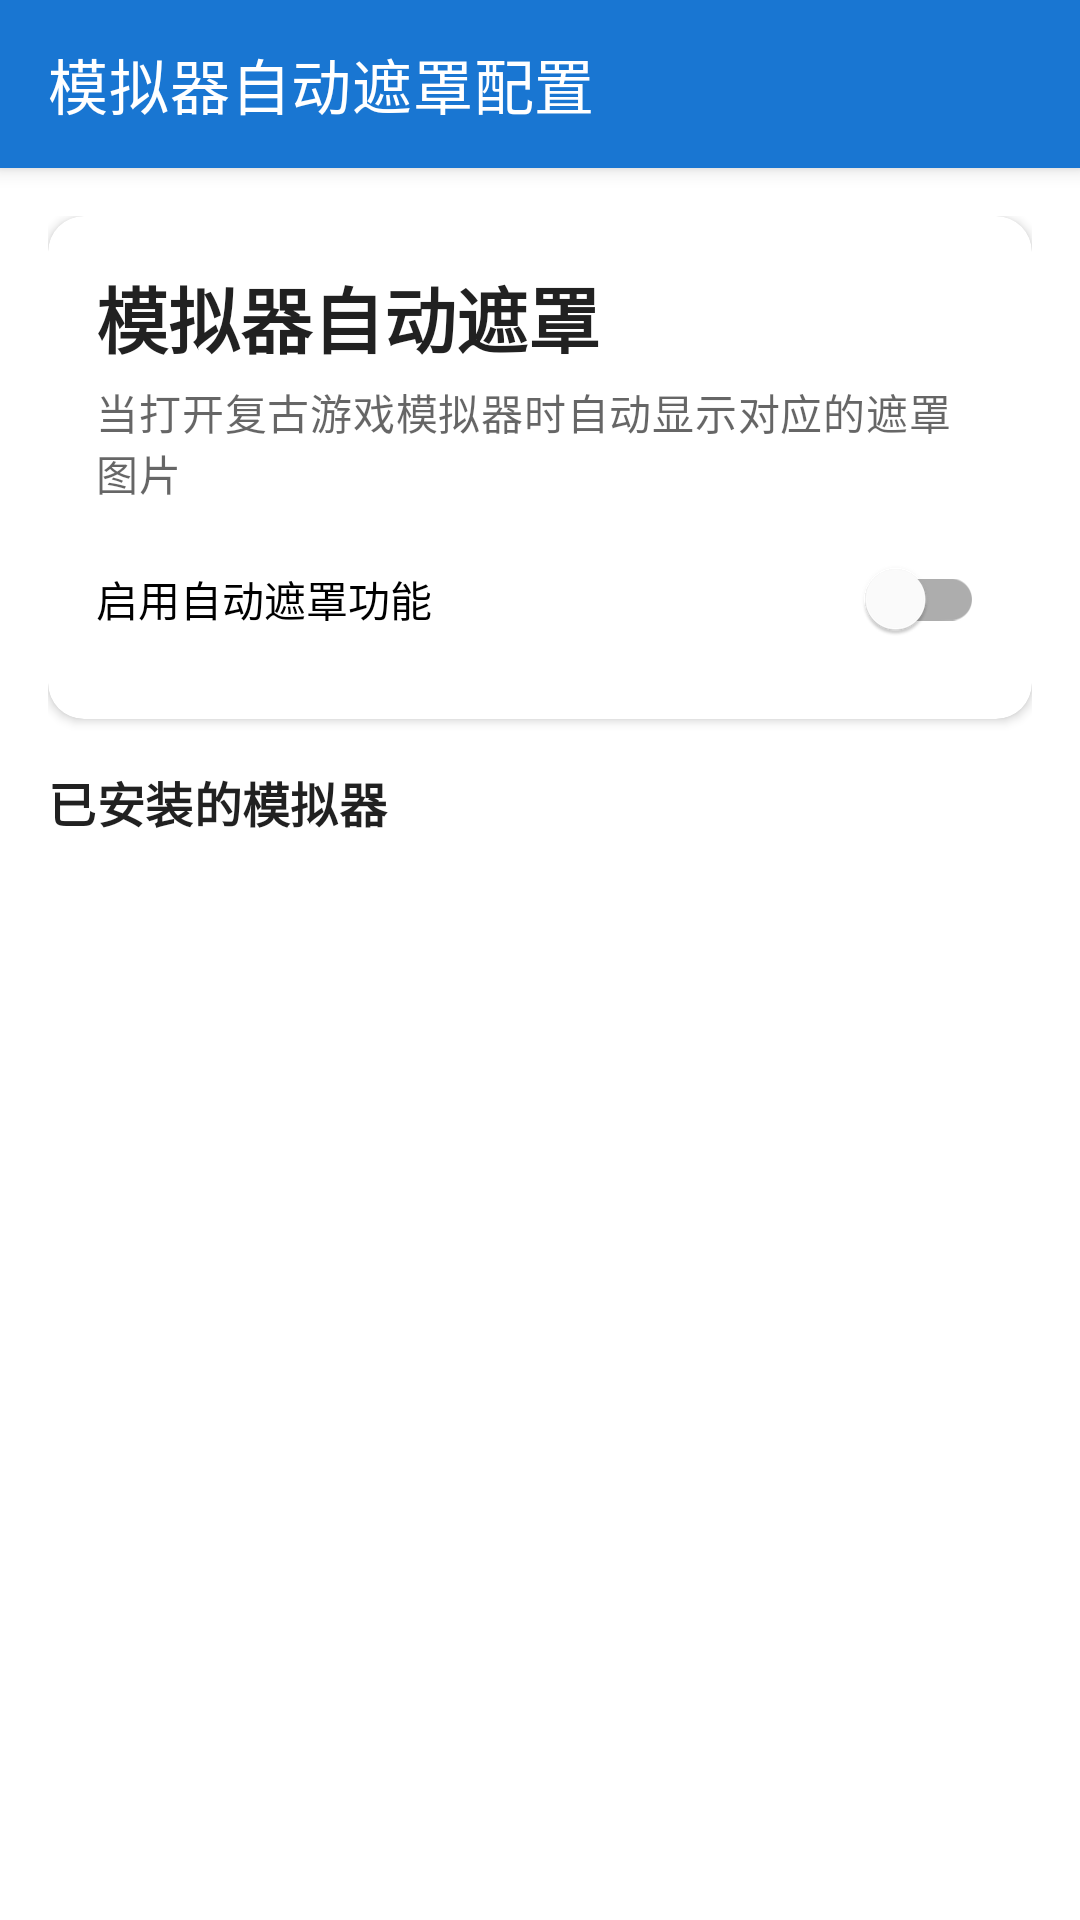

Android layout source for this screen:
<!-- AndroidManifest.xml: application theme AppTheme -->
<!-- res/layout/activity_emulator_mask_config.xml -->
<?xml version="1.0" encoding="utf-8"?>
<androidx.coordinatorlayout.widget.CoordinatorLayout xmlns:android="http://schemas.android.com/apk/res/android"
    xmlns:app="http://schemas.android.com/apk/res-auto"
    android:layout_width="match_parent"
    android:layout_height="match_parent"
    android:fitsSystemWindows="true">

    <com.google.android.material.appbar.AppBarLayout
        android:layout_width="match_parent"
        android:layout_height="wrap_content"
        android:fitsSystemWindows="true">

        <com.google.android.material.appbar.MaterialToolbar
            android:id="@+id/toolbar"
            android:layout_width="match_parent"
            android:layout_height="?attr/actionBarSize"
            app:title="模拟器自动遮罩配置"
            app:titleTextColor="?attr/colorOnPrimary"
            app:navigationIconTint="?attr/colorOnPrimary" />

    </com.google.android.material.appbar.AppBarLayout>

    <androidx.core.widget.NestedScrollView
        android:layout_width="match_parent"
        android:layout_height="match_parent"
        app:layout_behavior="@string/appbar_scrolling_view_behavior">

        <LinearLayout
            android:layout_width="match_parent"
            android:layout_height="wrap_content"
            android:orientation="vertical"
            android:padding="16dp">

            
            <com.google.android.material.card.MaterialCardView
                android:layout_width="match_parent"
                android:layout_height="wrap_content"
                android:layout_marginBottom="16dp"
                app:cardCornerRadius="12dp"
                app:cardElevation="2dp">

                <LinearLayout
                    android:layout_width="match_parent"
                    android:layout_height="wrap_content"
                    android:orientation="vertical"
                    android:padding="16dp">

                    <TextView
                        android:layout_width="match_parent"
                        android:layout_height="wrap_content"
                        android:text="模拟器自动遮罩"
                        android:textAppearance="@style/TextAppearance.Material3.HeadlineSmall"
                        android:textStyle="bold" />

                    <TextView
                        android:layout_width="match_parent"
                        android:layout_height="wrap_content"
                        android:layout_marginTop="4dp"
                        android:text="当打开复古游戏模拟器时自动显示对应的遮罩图片"
                        android:textAppearance="@style/TextAppearance.Material3.BodyMedium"
                        android:textColor="?android:attr/textColorSecondary" />

                    <com.google.android.material.switchmaterial.SwitchMaterial
                        android:id="@+id/switch_global_auto_mask"
                        android:layout_width="match_parent"
                        android:layout_height="wrap_content"
                        android:layout_marginTop="8dp"
                        android:text="启用自动遮罩功能" />

                </LinearLayout>

            </com.google.android.material.card.MaterialCardView>

            
            <TextView
                android:layout_width="match_parent"
                android:layout_height="wrap_content"
                android:layout_marginBottom="8dp"
                android:text="已安装的模拟器"
                android:textAppearance="@style/TextAppearance.Material3.TitleMedium"
                android:textStyle="bold" />

            
            <androidx.recyclerview.widget.RecyclerView
                android:id="@+id/recycler_view_emulators"
                android:layout_width="match_parent"
                android:layout_height="wrap_content"
                android:nestedScrollingEnabled="false" />

        </LinearLayout>

    </androidx.core.widget.NestedScrollView>

</androidx.coordinatorlayout.widget.CoordinatorLayout>
<!-- resources referenced by this layout -->
<resources>
  <style name="AppTheme" parent="AppTheme.Base" />
  <style name="AppTheme.Base" parent="Theme.MaterialComponents.DayNight.NoActionBar">
          <item name="colorPrimary">@color/colorPrimary</item>
          <item name="colorPrimaryDark">@color/colorPrimaryDark</item>
          <item name="colorAccent">@color/colorAccent</item>
      </style>
  <color name="colorPrimary">#1976d2</color>
  <color name="colorPrimaryDark">#01579b</color>
  <color name="colorAccent">#304ffe</color>
</resources>
